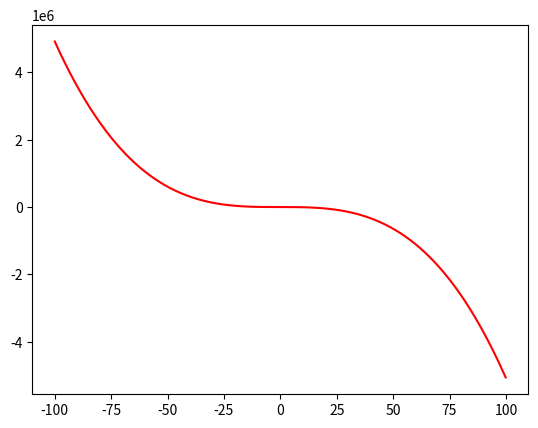

Generate this figure with matplotlib:
import random
import matplotlib.pyplot as plt
import math


def make_random_data(data_num, x_limit, factor_num, factor_limit):
    factors = random.choices(range(factor_limit[0], factor_limit[1]), k=factor_num)
    x_list = random.choices(range(x_limit[0], x_limit[1]), k=data_num)
    y_list = []

    for i in range(len(x_list)):
        real_y = 0
        for j in range(len(factors)):
            real_y += (x_list[i] ** j) * factors[j]
        y_list.append(real_y)

    print(x_list, y_list)
    return factors, x_list, y_list


def calculate_cost():
    pass


data_num = 10
x_limit = [-100, 100]
factor_num = 4
factor_limit = [-10, 10]

factors, x_list, y_list = make_random_data(data_num, x_limit, factor_num, factor_limit)

plot_x = [i/10 for i in range(10*x_limit[0], 10*x_limit[1])]
plot_y = []

for i in range(len(plot_x)):
    real_y = 0
    for j in range(len(factors)):
        real_y += (plot_x[i]**j) * factors[j]
    plot_y.append(real_y)

plt.plot(plot_x, plot_y, 'r')
plt.show()
